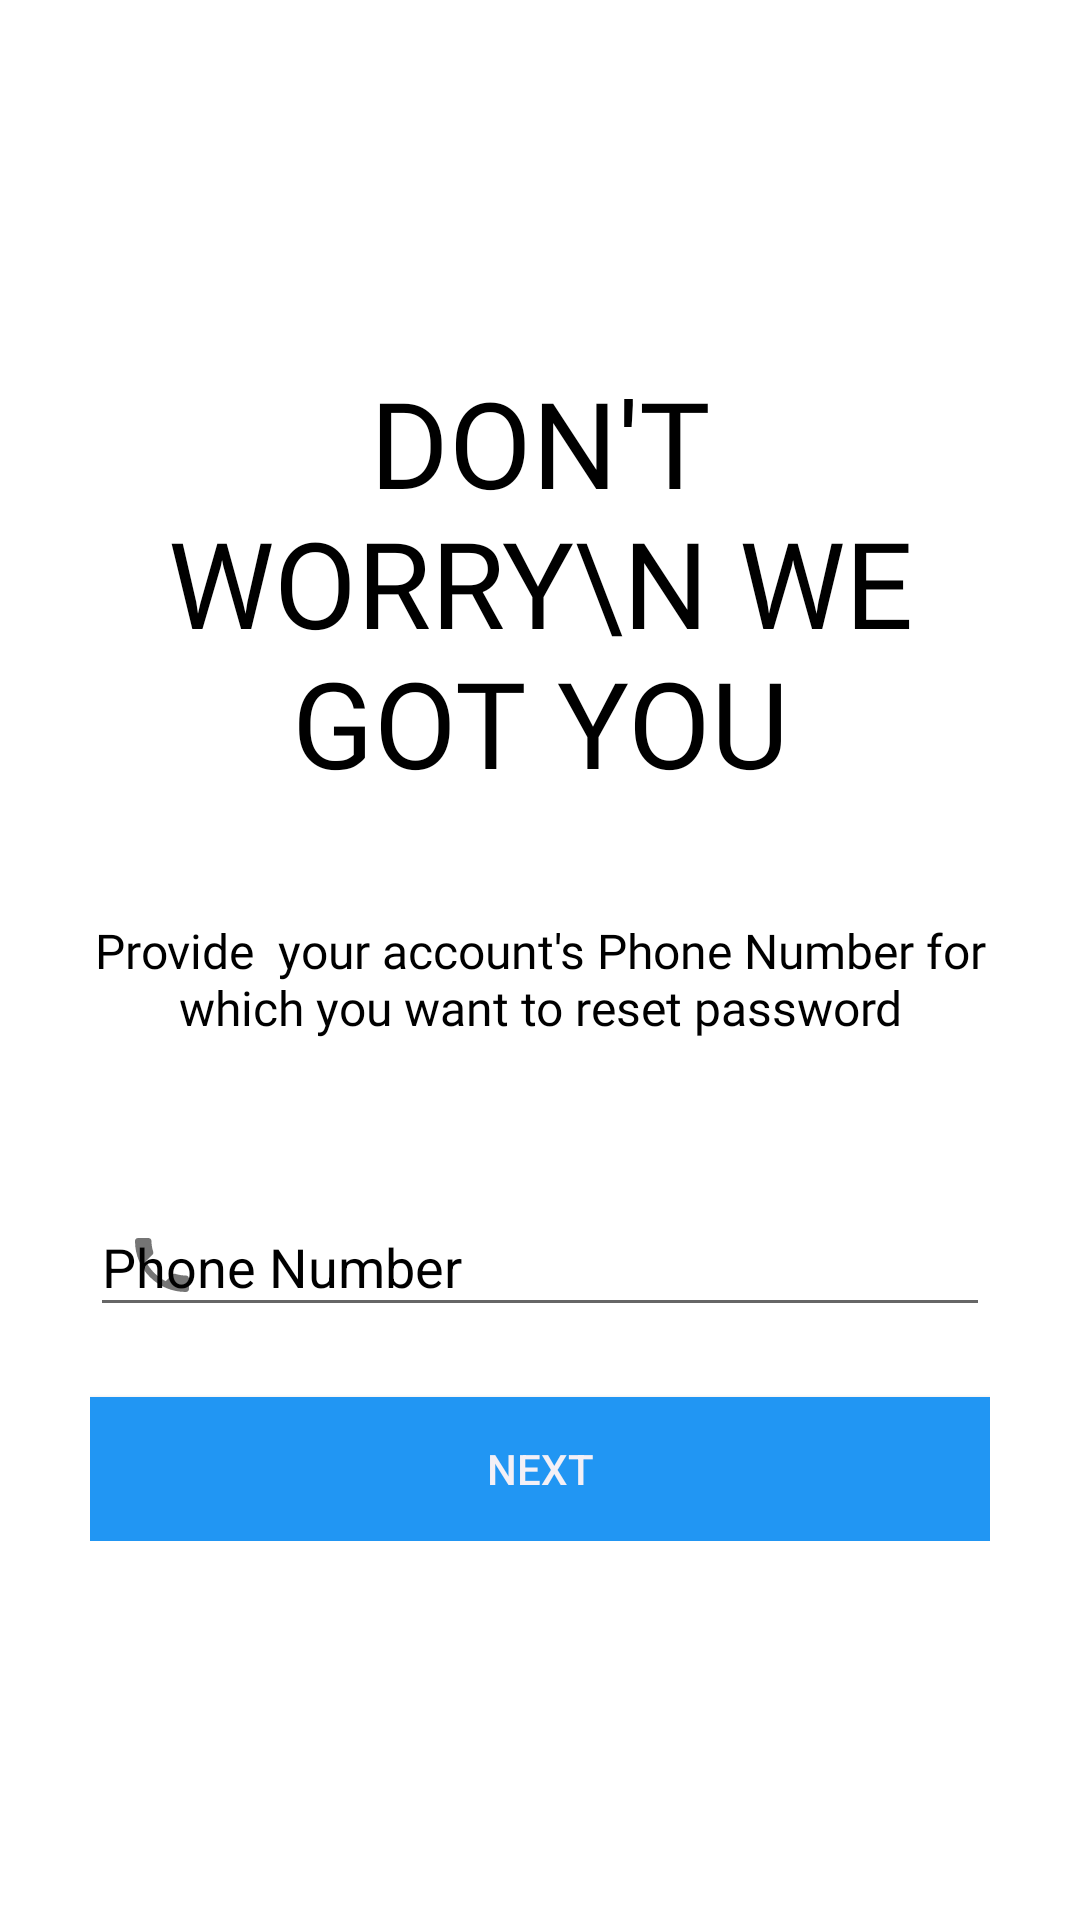

This screen was rendered from an Android layout file. Write that file and the resources it references.
<!-- AndroidManifest.xml: application theme AppTheme1 -->
<!-- res/layout/reset_activity.xml -->
<?xml version="1.0" encoding="utf-8"?>
<ScrollView xmlns:android="http://schemas.android.com/apk/res/android"
    xmlns:app="http://schemas.android.com/apk/res-auto"
    xmlns:tools="http://schemas.android.com/tools"
    android:layout_width="match_parent"
    android:layout_height="match_parent"
    android:background="#FFFFFF"
    android:padding="30dp"
    tools:context=".resetpassword">

    <LinearLayout
        android:layout_width="match_parent"
        android:layout_height="wrap_content"
        android:orientation="vertical">


        <ImageView
            android:id="@+id/forget_password_back_btn"
            android:layout_width="wrap_content"
            android:layout_height="wrap_content"
            android:padding="5dp"
            android:src="@drawable/ic_baseline_arrow_back_24" />


        <ImageView
            android:id="@+id/forget_password_icon"
            android:layout_width="wrap_content"
            android:layout_height="wrap_content"
            android:layout_gravity="center"
            android:layout_marginTop="50dp"
            android:src="@drawable/forget_password_icon" />


        <TextView
            android:id="@+id/forget_password_title"
            android:layout_width="wrap_content"
            android:layout_height="wrap_content"
            android:layout_gravity="center"
            android:layout_marginTop="36dp"
            android:fontFamily="@font/muli_black"
            android:gravity="center"
            android:includeFontPadding="false"
            android:text="Don't Worry\n We got You"
            android:textAlignment="center"
            android:textAllCaps="true"
            android:textColor="#000000"
            android:textSize="40sp" />

        <TextView
            android:id="@+id/forget_password_description"
            android:layout_width="wrap_content"
            android:layout_height="wrap_content"
            android:layout_gravity="center"
            android:fontFamily="@font/muli_extralight"
            android:gravity="center"
            android:paddingTop="40dp"
            android:text="Provide  your account's Phone Number for which you want to reset password"
            android:textAlignment="center"
            android:textColor="#000000"
            android:textSize="16sp" />

        <com.google.android.material.textfield.TextInputLayout
            android:layout_width="match_parent"
            android:layout_height="wrap_content"
            android:layout_marginTop="40dp"
            app:boxBackgroundColor="#E4DDEF"
            app:boxStrokeColor="#030205"
            android:id="@+id/phone"
            app:boxStrokeWidthFocused="2dp"
            android:hint="Phone Number"
            app:startIconDrawable="@drawable/ic_baseline_phone_24"
            app:endIconMode="clear_text"
            app:endIconTint="#000000"
            android:textColorHint="#000000">

            <com.google.android.material.textfield.TextInputEditText
                android:layout_width="match_parent"
                android:layout_height="wrap_content"
                android:textColor="#000000"/>



        </com.google.android.material.textfield.TextInputLayout>

        <Button
            android:layout_width="match_parent"
            android:layout_height="wrap_content"
            android:text="next"
            android:id="@+id/button1"
            android:background="@color/colorPrimary"
            android:textColor="#F3F0F6"
            android:layout_marginTop="20dp"
            android:layout_gravity="center"/>

        

    </LinearLayout>


</ScrollView>
<!-- resources referenced by this layout -->
<resources>
  <color name="colorPrimary">#2196F3</color>
  <!-- drawable ic_baseline_phone_24 (drawable-mdpi) -->
  <vector android:height="24dp" android:tint="#FCFCFC"
      android:viewportHeight="24" android:viewportWidth="24"
      android:width="24dp" xmlns:android="http://schemas.android.com/apk/res/android">
      <path android:fillColor="@android:color/white" android:pathData="M6.62,10.79c1.44,2.83 3.76,5.14 6.59,6.59l2.2,-2.2c0.27,-0.27 0.67,-0.36 1.02,-0.24 1.12,0.37 2.33,0.57 3.57,0.57 0.55,0 1,0.45 1,1V20c0,0.55 -0.45,1 -1,1 -9.39,0 -17,-7.61 -17,-17 0,-0.55 0.45,-1 1,-1h3.5c0.55,0 1,0.45 1,1 0,1.25 0.2,2.45 0.57,3.57 0.11,0.35 0.03,0.74 -0.25,1.02l-2.2,2.2z"/>
  </vector>
  <style parent="Theme.AppCompat.Light.NoActionBar" name="AppTheme1">
  
  
  
      <item name="colorPrimary">@color/colorPrimary</item>
  
      <item name="colorPrimaryDark">#1E88E5</item>
  
      <item name="colorAccent">@color/colorAccent</item>
  
  </style>
  
  
      -
  <color name="colorAccent">#1E88E5</color>
</resources>
